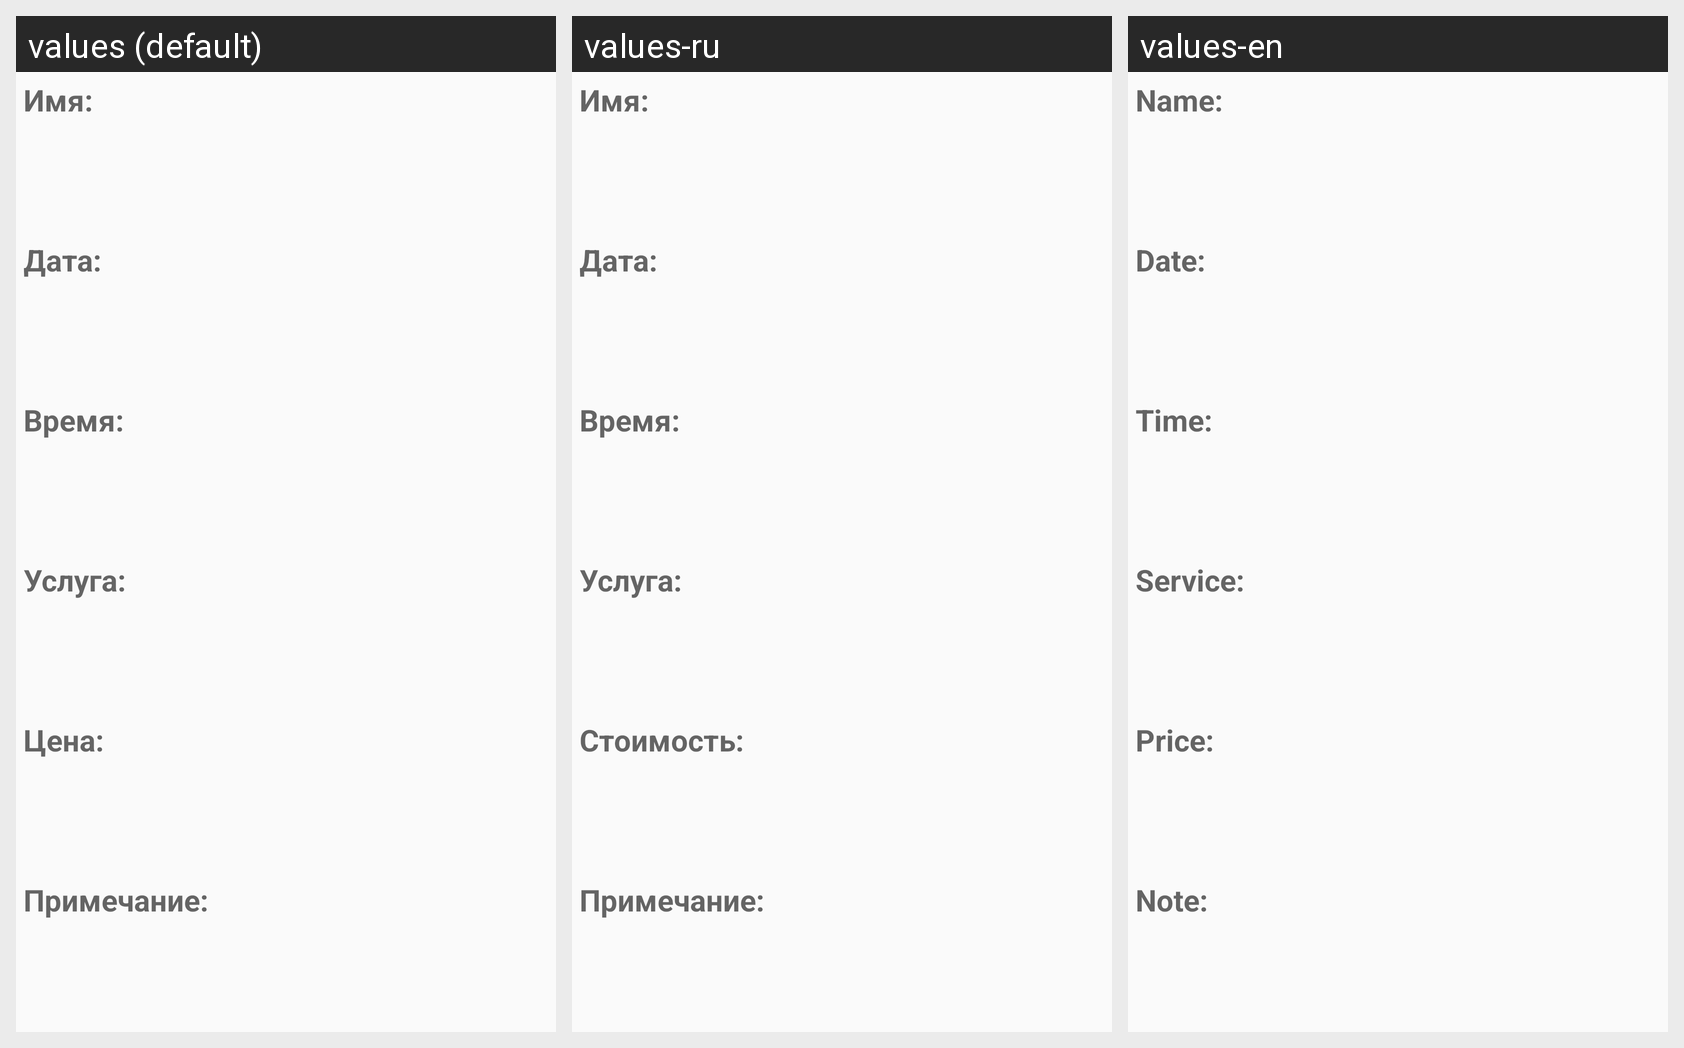

This grid shows one Android layout under several languages. Give, for every string resource on the screen, its name, the default text and each shown locale's text.
Android screen res/layout/layout_tab4.xml rendered under 3 locales, left to right: values (default), values-ru, values-en. Device: Nexus 5 (rendered at 1080×1920; each locale shown at half size, 540×960, under a caption strip naming it); theme AppTheme.
Strings drawn on this screen, with the default value and each locale's value (text and hints the layout hard-codes, and strings that could not be matched under every locale, appear in the picture but are not listed):

name_
  values: Имя:
  values-ru: Имя:
  values-en: Name:

date_
  values: Дата:
  values-ru: Дата:
  values-en: Date:

time_
  values: Время:
  values-ru: Время:
  values-en: Time:

service_
  values: Услуга:
  values-ru: Услуга:
  values-en: Service:

price_
  values: Цена:
  values-ru: Стоимость:
  values-en: Price:

note_
  values: Примечание:
  values-ru: Примечание:
  values-en: Note:
